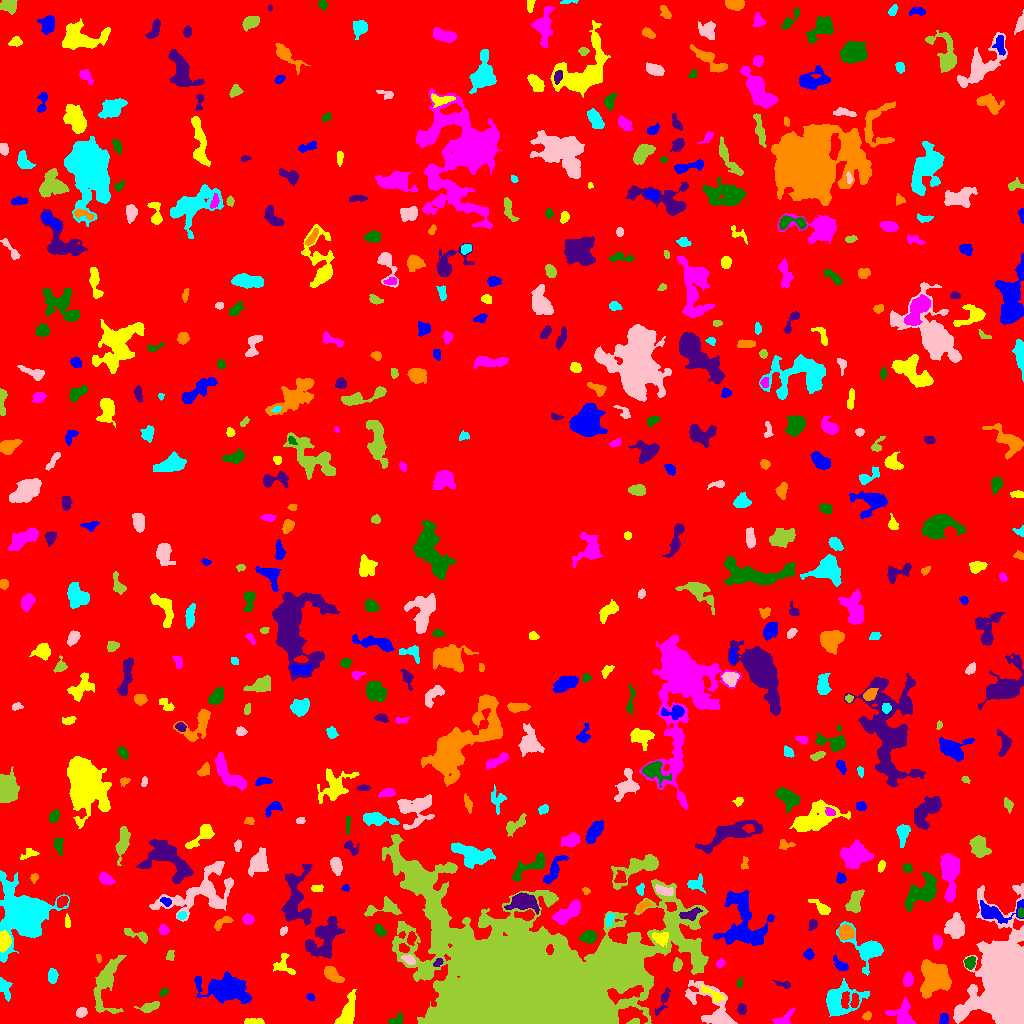

The data file committed next to this chart (first rows):
ID, X, Y, A, B, theta, total_flux, mu_max, mu_median, mu_mean, R_fwhm, R_e, R10, R90, x_start, x_end, y_start, y_end, area, greylevel
0, 510.9, 502.7, 299.1, 292.1, 1.004, 1992431, 22.0, 2.0, 2.399, 17.61, 239.3, 89.49, 386.3, 0, 1023, 0, 1023, 830692, 2.399
1, 943.6, 4.239, 2.89, 2.064, 1.486, 314.0, 6.0, 3.0, 3.271, 4.478, 3.09, 1.262, 4.687, 939, 948, 0, 10, 96, 10.27
2, 254.1, 1.61, 4.964, 1.408, -0.01021, 538.0, 10.0, 5.0, 4.761, 4.334, 3.192, 1.262, 5.046, 244, 264, 0, 5, 113, 9.761
3, 784.3, 4.831, 6.135, 2.782, 0.6035, 391.0, 4.0, 2.0, 2.287, 6.555, 4.334, 1.693, 6.482, 772, 795, 0, 15, 171, 7.287
4, 395.2, 2.943, 4.17, 2.056, 0.4782, 262.0, 9.0, 2.0, 2.278, 1.871, 2.877, 0.9772, 5.015, 388, 402, 0, 11, 115, 10.28
5, 741.7, 14.04, 2.654, 2.001, 1.466, 208.0, 5.0, 2.0, 2.189, 3.338, 2.877, 1.128, 4.549, 737, 746, 9, 20, 95, 11.19
6, 867.6, 7.615, 2.037, 1.644, 0.5631, 91.0, 3.0, 1.0, 1.338, 3.09, 2.326, 0.9772, 3.613, 862, 871, 3, 12, 68, 7.338
7, 839.6, 23.12, 10.58, 7.103, 0.4008, 2337, 9.0, 3.0, 3.417, 6.933, 7.899, 2.877, 12.68, 826, 869, 7, 45, 684, 8.417
8, 81.33, 11.18, 2.729, 2.262, 0.5402, 344.0, 6.0, 3.0, 3.34, 4.618, 3.241, 1.262, 4.983, 76, 87, 6, 16, 103, 8.34
9, 149.3, 16.17, 4.575, 2.044, 0.3188, 493.0, 8.0, 3.0, 2.917, 4.297, 3.656, 1.382, 5.89, 134, 159, 11, 22, 169, 8.917
10, 854.5, 21.52, 3.137, 1.817, 1.418, 206.0, 5.0, 1.5, 1.943, 3.192, 2.764, 1.128, 4.787, 850, 859, 16, 30, 106, 10.94
11, 310.2, 26.42, 2.112, 1.671, -0.4679, 135.0, 5.0, 2.0, 2.368, 2.764, 2.394, 0.9772, 3.7, 306, 314, 23, 30, 57, 7.368
12, 347.2, 10.55, 9.502, 3.461, 1.237, 1285, 8.0, 3.0, 3.355, 7.159, 5.997, 2.394, 9.657, 334, 356, 0, 34, 383, 8.355
13, 903.1, 7.79, 6.456, 5.277, -1.279, 1479, 14.0, 3.0, 4.12, 4.983, 5.109, 1.871, 8.867, 885, 916, 0, 27, 359, 9.12
14, 164.1, 31.54, 2.387, 1.621, 0.6018, 261.0, 9.0, 3.0, 4.015, 2.877, 2.394, 0.9772, 3.909, 159, 168, 27, 35, 65, 11.02
15, 663.5, 23.64, 7.308, 1.887, 1.169, 267.0, 6.0, 1.0, 1.669, 3.29, 3.478, 1.262, 5.997, 655, 670, 8, 36, 160, 9.669
16, 934.8, 45.47, 7.754, 7.133, -1.541, 5970, 18.0, 7.0, 7.184, 10.42, 8.867, 3.523, 13.61, 920, 951, 25, 64, 831, 12.18
17, 4.918, 35.17, 5.973, 2.578, -1.251, 487.0, 6.0, 3.0, 2.706, 5.585, 4.297, 1.693, 6.58, 0, 12, 22, 46, 180, 7.706
18, 713.4, 14.39, 16.11, 7.244, -0.8508, 3015, 14.0, 3.0, 3.931, 5.944, 7.736, 2.706, 13.22, 685, 737, 0, 43, 767, 10.93
19, 105.5, 40.55, 15.33, 5.42, 1.328, 2284, 9.0, 3.0, 3.194, 7.334, 7.858, 3.038, 12.93, 93, 126, 10, 68, 715, 8.194
20, 387, 26.26, 5.694, 4.65, 1.163, 1880, 11.0, 4.0, 4.455, 6.604, 6.077, 2.326, 9.788, 377, 400, 10, 42, 422, 9.455
21, 225.9, 34.85, 12.76, 6.151, -0.1662, 4648, 11.0, 4.0, 4.607, 10.11, 10.16, 3.909, 15.76, 194, 251, 20, 52, 1009, 9.607
22, 712.4, 29.63, 7.486, 2.071, -0.5644, 408.0, 5.0, 2.0, 2.443, 4.549, 4.146, 1.596, 6.433, 701, 724, 21, 39, 167, 13.44
23, 908.1, 43.58, 3.351, 2.285, 1.409, 671.0, 10.0, 4.0, 5.007, 4.549, 3.523, 1.382, 5.614, 903, 913, 37, 52, 134, 10.01
24, 739.4, 40.03, 2.121, 1.262, 1.363, 127.0, 8.0, 2.0, 2.54, 2.185, 1.871, 0.5642, 3.141, 736, 742, 36, 47, 50, 9.54
25, 784.5, 38.9, 3.853, 1.471, -0.1719, 90.0, 3.0, 1.0, 0.989, 2.706, 2.459, 0.7979, 4.029, 772, 790, 35, 44, 91, 7.989
26, 331.4, 49.55, 4.98, 2.611, -0.7185, 1006, 12.0, 3.0, 4.471, 4.82, 4.184, 1.596, 7.092, 324, 344, 41, 57, 225, 9.471
27, 52.46, 47.12, 3.431, 2.124, 1.519, 628.0, 10.0, 4.0, 4.687, 4.478, 3.432, 1.382, 5.47, 48, 58, 40, 55, 134, 10.69
28, 1008, 36.95, 22.93, 13.01, -1.498, 86700, 120.0, 12.0, 18.48, 8.903, 15.76, 5.171, 29.64, 953, 1023, 0, 140, 4692, 22.48
29, 677.3, 58.81, 2.99, 2.086, 1.361, 413.0, 8.0, 3.0, 3.721, 4.068, 3.141, 1.262, 5.046, 673, 682, 52, 66, 111, 9.721
30, 214.8, 71.22, 5.502, 2.459, -1.28, 391.0, 5.0, 2.0, 2.172, 5.015, 4.146, 1.596, 6.308, 209, 221, 56, 80, 180, 9.172
31, 840.4, 58.13, 4.128, 2.07, -0.6509, 366.0, 7.0, 2.0, 2.633, 3.7, 3.385, 1.262, 5.441, 833, 848, 53, 68, 139, 8.633
32, 284.4, 58.16, 6.462, 4.139, -0.9139, 240.0, 3.0, 1.0, 1.106, 4.583, 4.146, 1.493, 6.628, 273, 295, 49, 70, 217, 7.106
33, 720.5, 60.24, 2.374, 1.83, 0.9556, 229.0, 7.0, 3.0, 3.225, 2.764, 2.585, 0.9772, 4.146, 716, 725, 56, 65, 71, 8.225
34, 969.8, 60.65, 2.929, 2.454, 1.104, 627.0, 11.0, 4.0, 5.056, 3.827, 3.338, 1.382, 5.352, 964, 975, 54, 67, 124, 12.06
35, 438.5, 60.97, 2.274, 1.607, 0.8054, 142.0, 5.0, 2.0, 2.058, 2.877, 2.394, 0.7979, 3.785, 433, 443, 57, 65, 69, 12.06
36, 98.49, 65.44, 2.246, 1.094, -1.232, 102.0, 5.0, 2.0, 2.318, 2.585, 1.954, 0.7979, 2.985, 96, 101, 61, 69, 44, 9.318
37, 867.6, 74.7, 9.748, 6.068, -0.657, 3468, 20.0, 4.0, 5.878, 6.383, 6.129, 2.394, 10.95, 836, 883, 48, 102, 590, 10.88
38, 409.1, 63.72, 3.605, 2.044, -0.4971, 281.0, 5.0, 3.0, 2.555, 4.26, 3.523, 1.382, 5.232, 401, 415, 59, 69, 110, 11.55
39, 169.6, 67.47, 2.49, 1.812, 1.145, 179.0, 5.0, 2.0, 2.295, 3.338, 2.585, 0.9772, 4.107, 166, 174, 63, 73, 78, 9.295
40, 241.7, 72.26, 2.877, 1.777, 0.1855, 149.0, 6.0, 1.0, 1.656, 2.646, 2.326, 0.7979, 3.989, 236, 252, 68, 77, 90, 7.656
41, 808.6, 69.08, 2.536, 2.284, -0.4419, 248.0, 6.0, 2.0, 2.557, 3.827, 3.038, 1.128, 4.754, 803, 814, 63, 75, 97, 7.557
42, 660.6, 85.79, 3.996, 2.746, -0.1258, 577.0, 8.0, 3.0, 3.188, 4.886, 4.068, 1.596, 6.433, 652, 668, 77, 91, 181, 14.19
43, 937.4, 81.3, 3.456, 2.109, -1.544, 240.0, 5.0, 2.0, 1.89, 3.338, 3.385, 1.262, 5.171, 933, 942, 73, 89, 127, 9.89
44, 589, 86.64, 3.469, 2.64, 0.166, 1073, 16.0, 5.0, 5.832, 4.442, 3.827, 1.493, 6.206, 579, 596, 80, 93, 184, 12.83
45, 324.5, 85.15, 11.69, 6.217, 1.099, 3203, 10.0, 4.0, 4.075, 9.982, 8.777, 3.432, 13.63, 305, 344, 65, 107, 786, 9.075
46, 845.5, 91.05, 3.396, 3.145, -0.09171, 809.0, 9.0, 3.0, 3.889, 5.14, 4.146, 1.693, 6.58, 839, 854, 84, 99, 208, 12.89
47, 23.41, 107.8, 11.14, 9.604, 1.389, 32923, 77.0, 8.0, 15.21, 9.39, 9.918, 3.785, 19.15, 0, 69, 61, 153, 2165, 20.21
48, 283.1, 92.23, 2.487, 1.429, 0.8425, 94.0, 3.0, 1.0, 1.541, 3.09, 2.326, 0.9772, 3.656, 280, 287, 88, 97, 61, 9.541
49, 137.4, 88.22, 7.994, 2.133, -0.3957, 467.0, 8.0, 2.0, 2.731, 3.7, 4.029, 1.382, 6.408, 124, 147, 80, 95, 171, 9.731
50, 411.2, 84.78, 3.177, 2.044, 1.353, 323.0, 6.0, 3.0, 3.136, 4.442, 3.192, 1.262, 4.918, 407, 416, 78, 92, 103, 11.14
51, 742.9, 102, 16.65, 11.12, -1.391, 4586, 9.0, 4.0, 3.603, 11.21, 11.38, 4.406, 17.52, 713, 774, 78, 133, 1273, 8.603
52, 3.555, 82.25, 4.054, 2.615, 1.53, 3237, 39.0, 13.5, 15.71, 4.853, 3.989, 1.596, 6.408, 0, 11, 71, 93, 206, 32.71
53, 163.5, 93.21, 2.422, 2.172, -0.7296, 412.0, 10.0, 4.0, 4.383, 3.656, 2.877, 1.128, 4.583, 158, 169, 89, 99, 94, 9.383
54, 379.7, 92.99, 3.359, 1.968, -0.838, 300.0, 6.0, 3.0, 2.586, 4.37, 3.192, 1.128, 4.983, 374, 386, 87, 99, 116, 9.586
55, 812.5, 98.99, 2.406, 1.724, 1.341, 198.0, 5.0, 2.0, 2.276, 3.478, 2.585, 0.9772, 3.989, 808, 817, 93, 104, 87, 8.276
56, 222.6, 101.2, 5.513, 2.008, 0.5326, 305.0, 6.0, 2.0, 2.163, 4.146, 3.613, 1.382, 5.698, 214, 233, 93, 107, 141, 9.163
57, 609.4, 104.7, 3.244, 1.885, 1.346, 223.0, 6.0, 2.0, 2.23, 3.478, 2.877, 0.9772, 4.853, 606, 615, 97, 110, 100, 10.23
58, 955.4, 96.57, 5.194, 4.296, -1.436, 1786, 11.0, 4.0, 4.688, 6.723, 5.836, 2.326, 9.373, 944, 964, 85, 111, 381, 9.688
59, 524.1, 33.83, 49.67, 30.29, -0.09797, 603372, 190.0, 12.0, 24.31, 20.05, 32.68, 11.2, 65.02, 382, 708, 0, 189, 24821, 28.31
... 508 more rows
